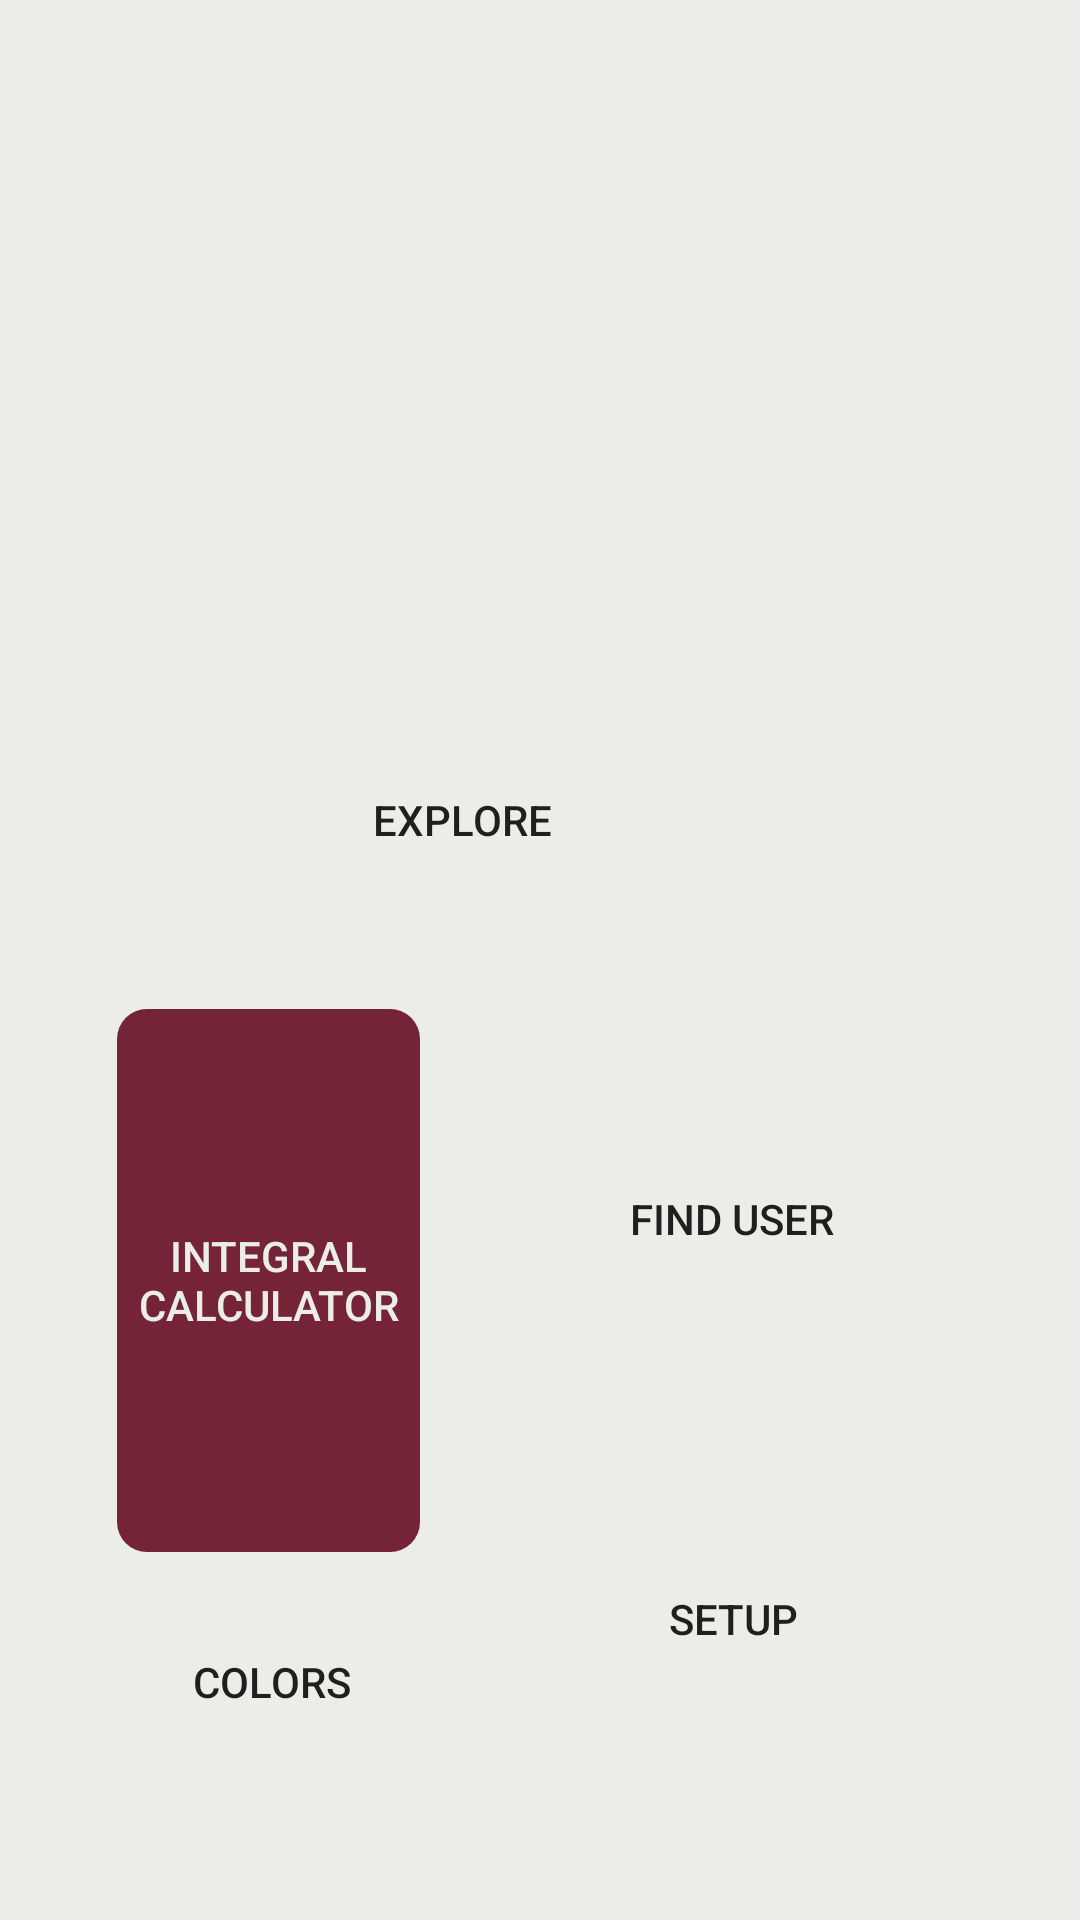

This screen was rendered from an Android layout file. Write that file and the resources it references.
<!-- AndroidManifest.xml: application theme MainTheme -->
<!-- res/layout/activity_main.xml -->
<?xml version="1.0" encoding="utf-8"?>
<RelativeLayout
    xmlns:android="http://schemas.android.com/apk/res/android"
    xmlns:app="http://schemas.android.com/apk/res-auto"
    xmlns:tools="http://schemas.android.com/tools"
    android:layout_width="match_parent"
    android:layout_height="match_parent"
    tools:context=".MainActivity">

    <TextView
        android:id="@+id/txt_view"
        android:layout_width="wrap_content"
        android:layout_height="wrap_content"
        android:layout_alignParentTop="true"
        android:layout_centerInParent="true"
        android:layout_marginTop="339dp"
        android:text=""
        />

    <ImageView
        android:id="@+id/Nasa_img"
        android:layout_width="339dp"
        android:layout_height="235dp"
        android:layout_alignParentTop="true"
        android:layout_alignParentEnd="true"
        android:layout_centerHorizontal="true"
        android:layout_gravity="center_vertical"
        android:layout_marginStart="40dp"
        android:layout_marginLeft="40dp"
        android:layout_marginTop="40dp"
        android:layout_marginEnd="40dp"
        android:layout_marginBottom="40dp"
        android:adjustViewBounds="true"
        android:background="@drawable/roundstyle"
        android:outlineProvider="background"
        android:scaleType="fitXY"
        tools:ignore="SpeakableTextPresentCheck"
        />

    <Button
        android:id="@+id/btn_setup"
        android:layout_width="155dp"
        android:layout_height="109dp"
        android:layout_below="@id/txt_view"
        android:layout_alignParentEnd="true"
        android:layout_marginTop="127dp"
        android:layout_marginEnd="38dp"
        android:background="@drawable/roundstyle"
        android:text="Setup" />

    <Button
        android:id="@+id/btn_settings"
        android:layout_width="152dp"
        android:layout_height="142dp"
        android:layout_below="@id/txt_view"
        android:layout_alignParentEnd="true"
        android:layout_centerVertical="true"
        android:layout_marginTop="-23dp"
        android:layout_marginEnd="40dp"
        android:background="@drawable/roundstyle"
        android:text="Find User" />

    <androidx.appcompat.widget.AppCompatButton
        android:id="@+id/btn_atividade"
        android:layout_width="153dp"
        android:layout_height="181dp"
        android:layout_below="@+id/txt_view"
        android:layout_marginStart="39dp"
        android:layout_marginTop="-22dp"
        android:layout_marginEnd="220dp"
        android:background="@drawable/roundstyle"
        android:backgroundTint="?attr/colorSecondary"
        android:textColor="?attr/colorOnSecondary"
        android:text="Integral Calculator" />

    <Button
        android:id="@+id/btn_explore"
        android:layout_width="194dp"
        android:layout_height="wrap_content"
        android:layout_below="@+id/txt_view"
        android:layout_alignParentEnd="true"
        android:layout_centerHorizontal="true"
        android:layout_marginTop="-109dp"
        android:layout_marginEnd="109dp"
        android:text="Explore"
        android:background="@drawable/roundstyle"
        android:stateListAnimator="@null"/>

    <Button
        android:id="@+id/btn_colors"
        android:layout_width="152dp"
        android:layout_height="69dp"
        android:layout_below="@id/txt_view"
        android:layout_alignParentEnd="true"
        android:layout_centerVertical="true"
        android:layout_marginStart="40dp"
        android:layout_marginTop="168dp"
        android:layout_marginEnd="219dp"
        android:background="@drawable/roundstyle"
        android:text="Colors" />

</RelativeLayout>
<!-- resources referenced by this layout -->
<resources>
  <!-- drawable roundstyle (drawable) -->
  <?xml version="1.0" encoding="utf-8"?>
  <shape xmlns:android="http://schemas.android.com/apk/res/android">
      android:shape="rectangle">
      <corners
          android:radius="10dp"
          android:elevation="2dp"
          />
  </shape>
  <style name="MainTheme" parent="Theme.MaterialComponents.DayNight.NoActionBar">
          
          <item name="colorPrimary">@color/gray1</item> 
          <item name="colorOnPrimary">@color/black</item> 
          
          <item name="colorSecondary">@color/mediumred</item>
          <item name="colorOnSecondary">@color/white</item>
          
          <item name="android:background">@color/white</item>
          <item name="colorOnBackground">@color/black</item>
          
          <item name="android:statusBarColor">@color/white</item>
          <item name="android:windowLightStatusBar">true</item>
          
      </style>
  <color name="gray1">#c7cfcc</color>
  <color name="black">#090a14</color>
  <color name="mediumred">#752438</color>
  <color name="white">#ebede9</color>
</resources>
